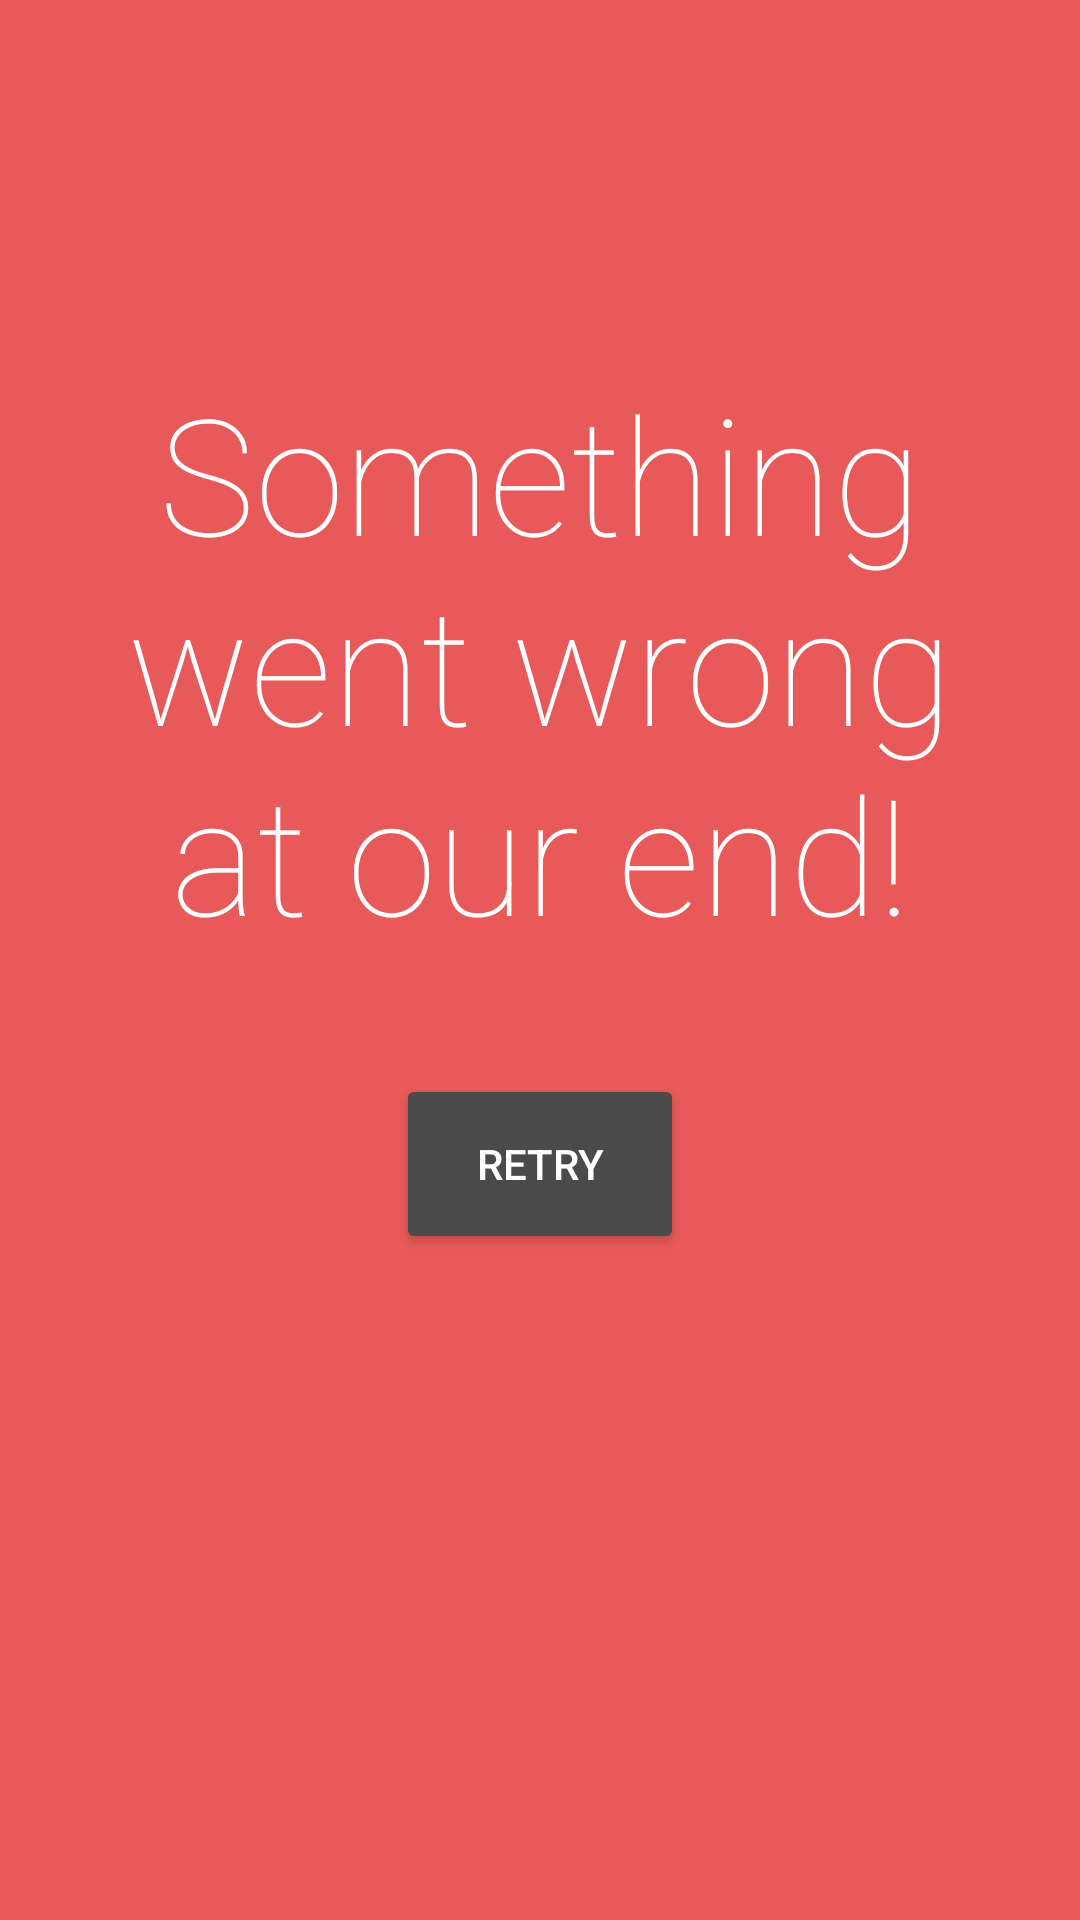

Here is an Android app screen rendered from its layout file. Give the layout XML and the strings, colors and styles it references.
<!-- AndroidManifest.xml: application theme AppTheme -->
<!-- res/layout/error_view.xml -->
<?xml version="1.0" encoding="utf-8"?>
<RelativeLayout
        xmlns:android="http://schemas.android.com/apk/res/android"
        xmlns:tools="http://schemas.android.com/tools"
        android:layout_width="match_parent"
        android:layout_height="match_parent"
        android:orientation="vertical"
        android:background="@color/error_background_color">

    <TextView tools:text="@string/error_text"
              android:layout_width="match_parent"
              android:layout_height="wrap_content"
              android:text="@string/error_text"
              android:layout_centerInParent="true"
              android:id="@+id/error_text"
              android:layout_above="@+id/stub_view"
              android:textAlignment="center"
              style="@style/error_text_style"/>

    <View android:layout_width="0dp"
          android:layout_height="0dp"
          android:id="@+id/stub_view"
          android:layout_centerInParent="true"/>

    <Button android:layout_width="wrap_content"
            android:layout_height="wrap_content"
            android:layout_centerHorizontal="true"
            android:layout_below="@+id/stub_view"
            style="@style/retry_style"
            android:id="@+id/retry"/>

</RelativeLayout>
<!-- resources referenced by this layout -->
<resources>
  <color name="error_background_color">#E85959</color>
  <string name="error_text">Something went wrong at our end!</string>
  <style name="error_text_style">
          <item name="android:textSize">@dimen/error_text_size</item>
          <item name="android:textColor">@android:color/white</item>
          <item name="android:fontFamily">@string/roboto_thin</item>
          <item name="android:paddingLeft">@dimen/error_text_padding</item>
          <item name="android:paddingRight">@dimen/error_text_padding</item>
      </style>
  <style name="retry_style">
          <item name="android:background">@drawable/retry_background</item>
          <item name="android:textColor">@android:color/white</item>
          <item name="android:text">@string/retry</item>
          <item name="android:layout_marginTop">@dimen/retry_margin</item>
          <item name="android:textAllCaps">true</item>
      </style>
  <style name="AppTheme" parent="Theme.AppCompat.Light.DarkActionBar">
          
          <item name="colorPrimary">@color/colorPrimary</item>
          <item name="colorPrimaryDark">@color/colorPrimaryDark</item>
          <item name="colorAccent">@color/colorAccent</item>
          <item name="android:windowBackground">@color/hacker_background</item>
      </style>
  <dimen name="error_text_size">54sp</dimen>
  <string name="roboto_thin">sans-serif-thin</string>
  <dimen name="error_text_padding">40dp</dimen>
  <!-- drawable retry_background (drawable) -->
  <?xml version="1.0" encoding="utf-8"?>
  <selector xmlns:android="http://schemas.android.com/apk/res/android">
      <item>
          <shape android:shape="rectangle">
              <corners android:radius="2dp"/>
              <solid android:color="#4A4A4A"/>
          </shape>
      </item>
  </selector>
  <string name="retry">Retry</string>
  <dimen name="retry_margin">44dp</dimen>
  <color name="colorPrimary">#FF6D00</color>
  <color name="colorPrimaryDark">#E65100</color>
  <color name="colorAccent">#616161</color>
  <color name="hacker_background">#F6F6EF</color>
</resources>
